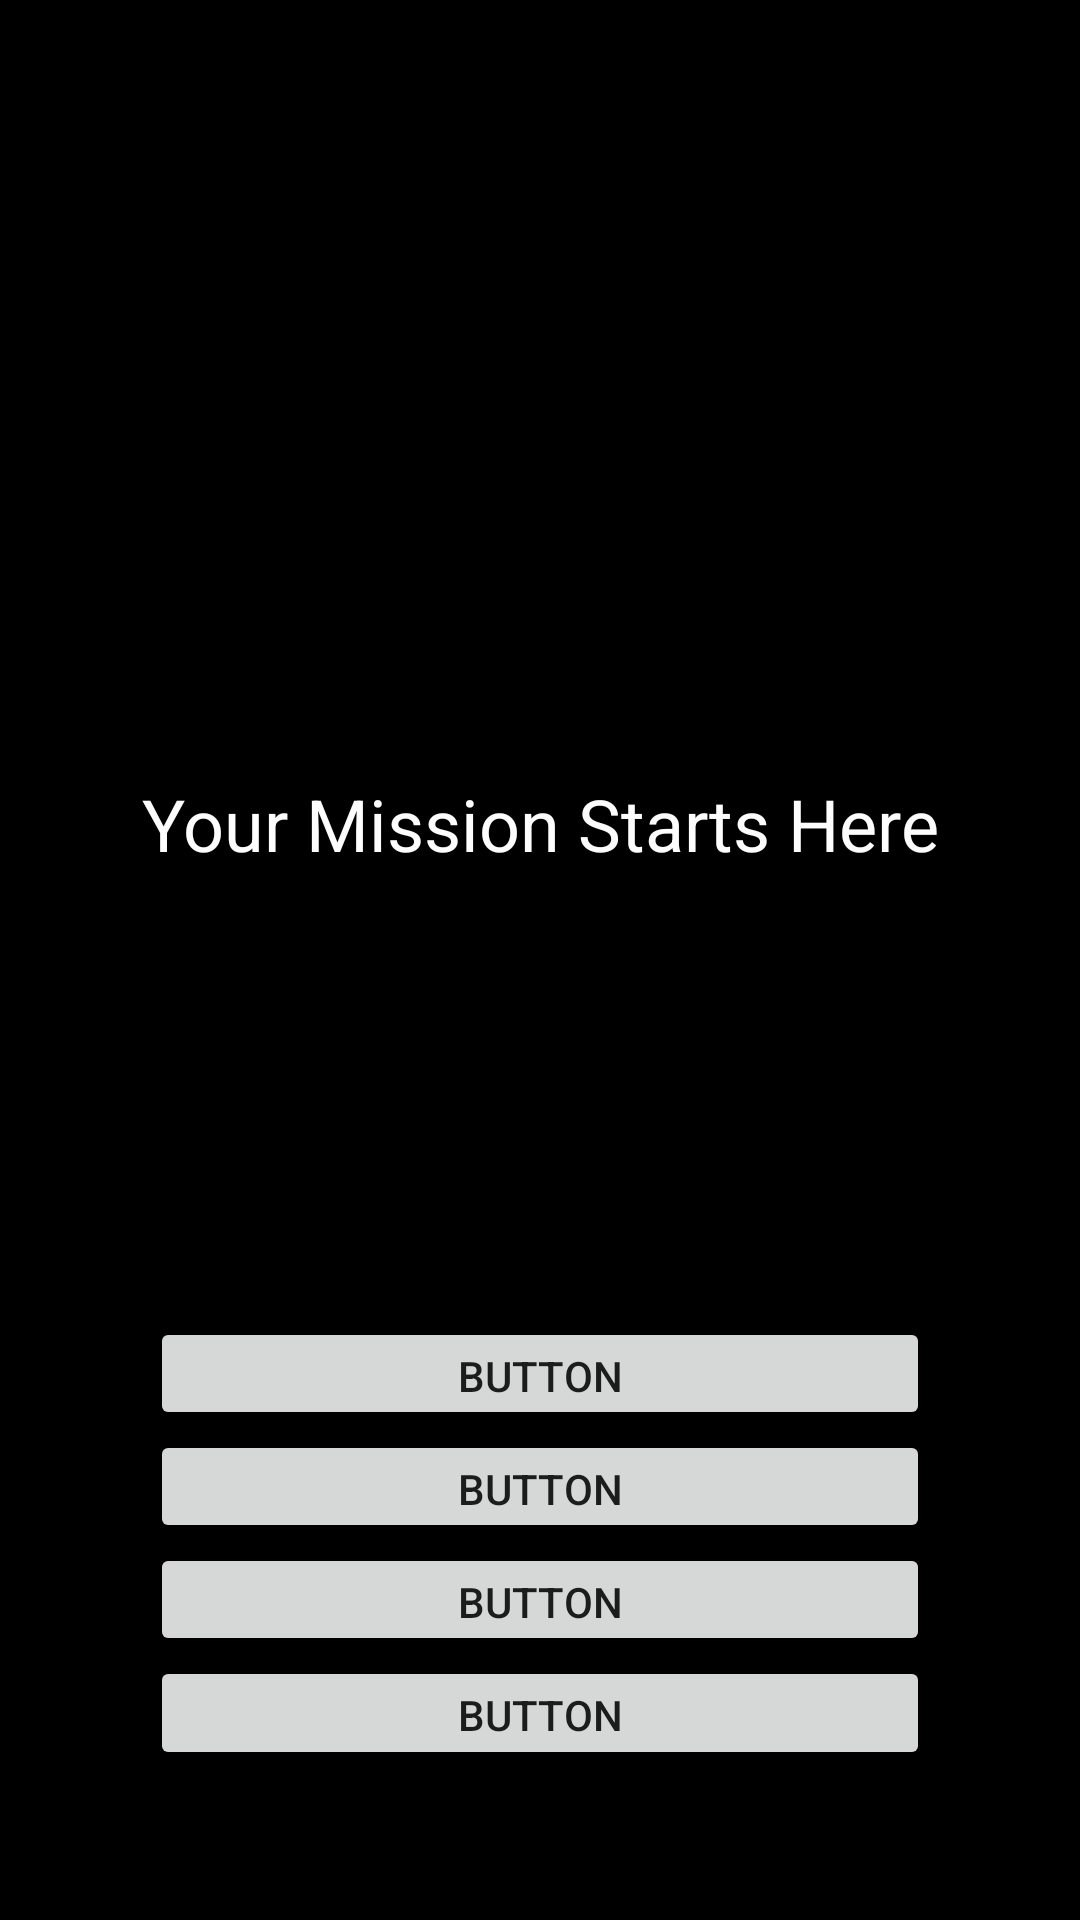

Layout XML and referenced resources for this Android screen:
<!-- AndroidManifest.xml: application theme Theme.escaperoom -->
<!-- res/layout/activity_game_screen.xml -->
<?xml version="1.0" encoding="utf-8"?>
<layout xmlns:android="http://schemas.android.com/apk/res/android"
    xmlns:tools="http://schemas.android.com/tools"
    xmlns:app="http://schemas.android.com/apk/res-auto"
    tools:context=".GameScreen">

    <androidx.constraintlayout.widget.ConstraintLayout
    android:layout_width="match_parent"
    android:layout_height="match_parent"
    android:background="#000000">

        <LinearLayout
            android:layout_width="match_parent"
            android:layout_height="match_parent"
            android:orientation="vertical"
            tools:layout_editor_absoluteX="268dp"
            tools:layout_editor_absoluteY="168dp">

            <ImageView
                android:id="@+id/gameImageView"
                android:layout_width="match_parent"
                android:layout_height="0dp"
                android:layout_marginLeft="20dp"
                android:layout_marginTop="40dp"
                android:layout_marginRight="20dp"
                android:layout_weight="5"
                app:srcCompat="@drawable/anon" />

            <TextView
                android:id="@+id/gameTextView"
                android:layout_width="match_parent"
                android:layout_height="0dp"
                android:layout_margin="30dp"
                android:layout_weight="4"
                android:text="Your Mission Starts Here"
                android:textAlignment="center"
                android:textColor="#FDFDFD"
                android:textSize="24sp" />

            <Button
                android:id="@+id/choiceButton1"
                android:layout_width="match_parent"
                android:layout_height="0dp"
                android:layout_marginLeft="50dp"
                android:layout_marginRight="50dp"
                android:layout_weight="1"
                android:text="Button" />

            <Button
                android:id="@+id/choiceButton2"
                android:layout_width="match_parent"
                android:layout_height="0dp"
                android:layout_marginLeft="50dp"
                android:layout_marginRight="50dp"
                android:layout_weight="1"
                android:text="Button" />

            <Button
                android:id="@+id/choiceButton3"
                android:layout_width="match_parent"
                android:layout_height="0dp"
                android:layout_marginLeft="50dp"
                android:layout_marginRight="50dp"
                android:layout_weight="1"
                android:text="Button" />

            <Button
                android:id="@+id/choiceButton4"
                android:layout_width="match_parent"
                android:layout_height="0dp"
                android:layout_marginLeft="50dp"
                android:layout_marginRight="50dp"
                android:layout_marginBottom="50dp"
                android:layout_weight="1"
                android:text="Button" />
        </LinearLayout>
    </androidx.constraintlayout.widget.ConstraintLayout>
</layout>
<!-- resources referenced by this layout -->
<resources>
  <style name="Theme.escaperoom" parent="Theme.MaterialComponents.DayNight.NoActionBar">
          
          <item name="colorPrimary">@color/purple_500</item>
          <item name="colorPrimaryVariant">@color/purple_700</item>
          <item name="colorOnPrimary">@color/white</item>
          
          <item name="colorSecondary">@color/teal_200</item>
          <item name="colorSecondaryVariant">@color/teal_700</item>
          <item name="colorOnSecondary">@color/black</item>
          
          <item name="android:statusBarColor" tools:targetApi="l">?attr/colorPrimaryVariant</item>
          
      </style>
  <color name="purple_500">#FF6200EE</color>
  <color name="purple_700">#FF3700B3</color>
  <color name="white">#FFFFFFFF</color>
  <color name="teal_200">#FF03DAC5</color>
  <color name="teal_700">#FF018786</color>
  <color name="black">#FF000000</color>
</resources>
